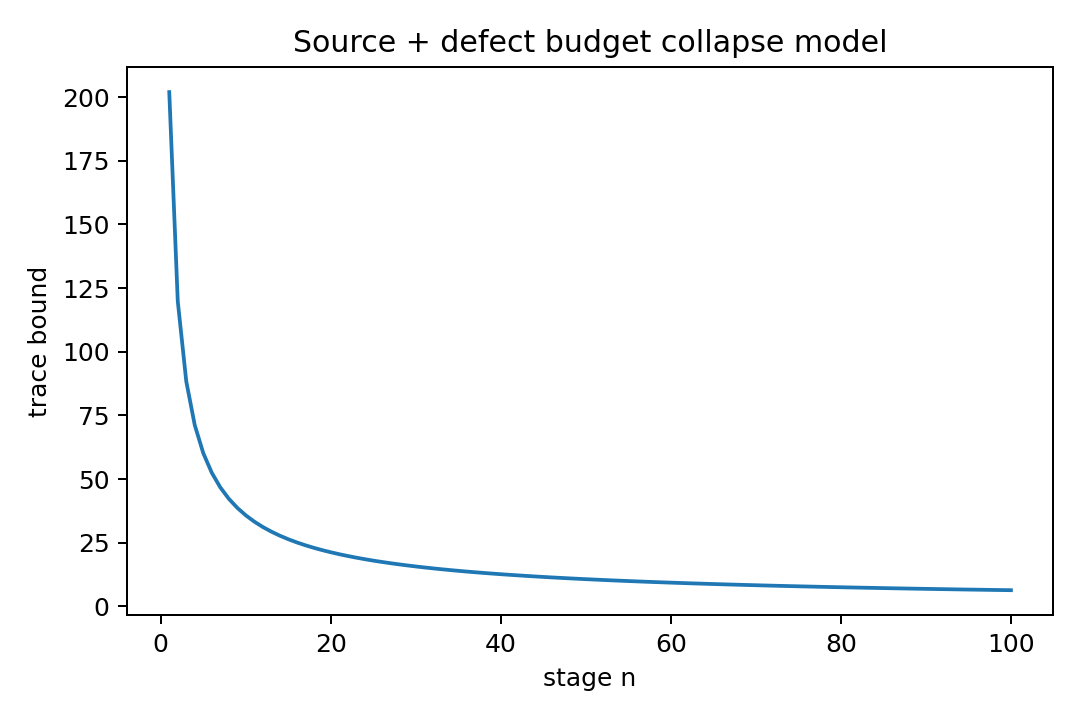

The file beside this chart, header and first rows:
n, Lambda_n, source_trace_budget, E_delta_trace, E_tail_trace, total_trace_bound
1, 1.0, 200.0, 1.0, 1.0, 202.0
2, 1.682, 118.9, 0.4353, 0.5359, 119.9
3, 2.28, 87.74, 0.2676, 0.372, 88.38
4, 2.828, 70.71, 0.1895, 0.2872, 71.19
5, 3.344, 59.81, 0.145, 0.2349, 60.19
6, 3.834, 52.17, 0.1165, 0.1994, 52.49
7, 4.304, 46.47, 0.0968, 0.1735, 46.74
8, 4.757, 42.04, 0.08247, 0.1539, 42.28
9, 5.196, 38.49, 0.0716, 0.1384, 38.7
10, 5.623, 35.57, 0.0631, 0.1259, 35.75
11, 6.04, 33.11, 0.05628, 0.1155, 33.28
12, 6.447, 31.02, 0.0507, 0.1068, 31.18
13, 6.846, 29.21, 0.04605, 0.09941, 29.36
14, 7.238, 27.63, 0.04214, 0.093, 27.77
15, 7.622, 26.24, 0.03879, 0.0874, 26.37
16, 8.0, 25.0, 0.0359, 0.08247, 25.12
17, 8.372, 23.89, 0.03338, 0.07809, 24
18, 8.739, 22.89, 0.03117, 0.07417, 22.99
19, 9.1, 21.98, 0.02921, 0.07065, 22.08
20, 9.457, 21.15, 0.02746, 0.06746, 21.24
21, 9.81, 20.39, 0.0259, 0.06457, 20.48
22, 10.16, 19.69, 0.0245, 0.06192, 19.77
23, 10.5, 19.04, 0.02322, 0.05949, 19.13
24, 10.84, 18.44, 0.02207, 0.05725, 18.52
25, 11.18, 17.89, 0.02101, 0.05519, 17.96
26, 11.51, 17.37, 0.02005, 0.05328, 17.44
27, 11.84, 16.89, 0.01916, 0.0515, 16.96
28, 12.17, 16.43, 0.01834, 0.04984, 16.5
29, 12.5, 16, 0.01758, 0.04829, 16.07
30, 12.82, 15.6, 0.01688, 0.04684, 15.67
31, 13.14, 15.22, 0.01623, 0.04548, 15.29
32, 13.45, 14.87, 0.01563, 0.04419, 14.92
33, 13.77, 14.53, 0.01506, 0.04299, 14.58
34, 14.08, 14.2, 0.01453, 0.04185, 14.26
35, 14.39, 13.9, 0.01403, 0.04077, 13.95
36, 14.7, 13.61, 0.01357, 0.03975, 13.66
37, 15, 13.33, 0.01313, 0.03878, 13.38
38, 15.31, 13.07, 0.01271, 0.03786, 13.12
39, 15.61, 12.82, 0.01232, 0.03699, 12.86
40, 15.91, 12.57, 0.01195, 0.03615, 12.62
41, 16.2, 12.34, 0.01161, 0.03536, 12.39
42, 16.5, 12.12, 0.01127, 0.0346, 12.17
43, 16.79, 11.91, 0.01096, 0.03387, 11.96
44, 17.08, 11.71, 0.01066, 0.03318, 11.75
45, 17.37, 11.51, 0.01038, 0.03252, 11.55
46, 17.66, 11.32, 0.01011, 0.03188, 11.36
47, 17.95, 11.14, 0.009851, 0.03127, 11.18
48, 18.24, 10.97, 0.009605, 0.03068, 11.01
49, 18.52, 10.8, 0.009371, 0.03012, 10.84
50, 18.8, 10.64, 0.009146, 0.02958, 10.68
51, 19.08, 10.48, 0.008931, 0.02905, 10.52
52, 19.36, 10.33, 0.008726, 0.02855, 10.37
53, 19.64, 10.18, 0.008528, 0.02806, 10.22
54, 19.92, 10.04, 0.008339, 0.0276, 10.08
55, 20.2, 9.903, 0.008158, 0.02714, 9.938
56, 20.47, 9.77, 0.007983, 0.02671, 9.805
57, 20.74, 9.641, 0.007815, 0.02629, 9.675
58, 21.02, 9.516, 0.007654, 0.02588, 9.55
59, 21.29, 9.395, 0.007499, 0.02548, 9.428
60, 21.56, 9.277, 0.007349, 0.0251, 9.31
... 40 more rows
